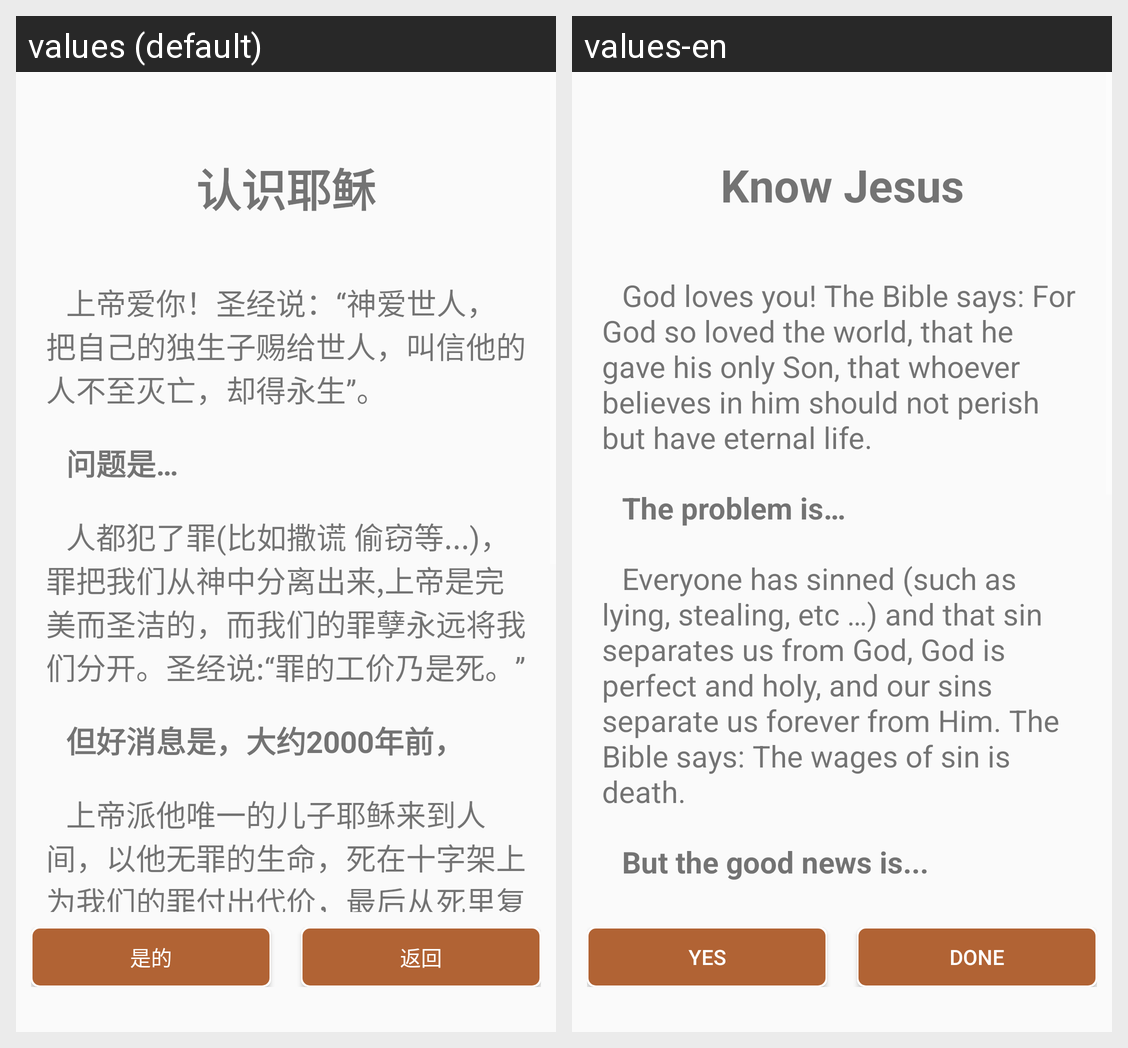

Here is an Android app screen in its default locale and in the app's own translations. Write out the translated-string differences for the strings that appear on this screen.
Android screen res/layout/activity_bible_init_knowgod.xml rendered under 2 locales, left to right: values (default), values-en. Device: Nexus 5 (rendered at 1080×1920; each locale shown at half size, 540×960, under a caption strip naming it); theme BaseAppTheme.
Strings drawn on this screen, with the default value and each locale's value (text and hints the layout hard-codes, and strings that could not be matched under every locale, appear in the picture but are not listed):

gospel_kown_jesus
  values: 认识耶稣
  values-en: Know Jesus

gospel_two
  values: 		上帝爱你！圣经说：“神爱世人，把自己的独生子赐给世人，叫信他的人不至灭亡，却得永生”。
  values-en: 		God loves you! The Bible says: For God so loved the world, that he gave his only Son, that whoever believes in him should not perish but have eternal life.

gospel_three
  values: 		问题是…
  values-en: 		The problem is…

gospel_four
  values: 		人都犯了罪(比如撒谎 偷窃等...)，罪把我们从神中分离出来,上帝是完美而圣洁的，而我们的罪孽永远将我们分开。圣经说:“罪的工价乃是死。”
  values-en: 		Everyone has sinned (such as lying, stealing, etc …) and that sin separates us from God, God is perfect and holy, and our sins separate us forever from Him. The Bible says: The wages of sin is death.

gospel_five
  values: 		但好消息是，大约2000年前，
  values-en: 		But the good news is...

gospel_btn_yes
  values: 是的
  values-en: Yes

done
  values: 返回
  values-en: done
